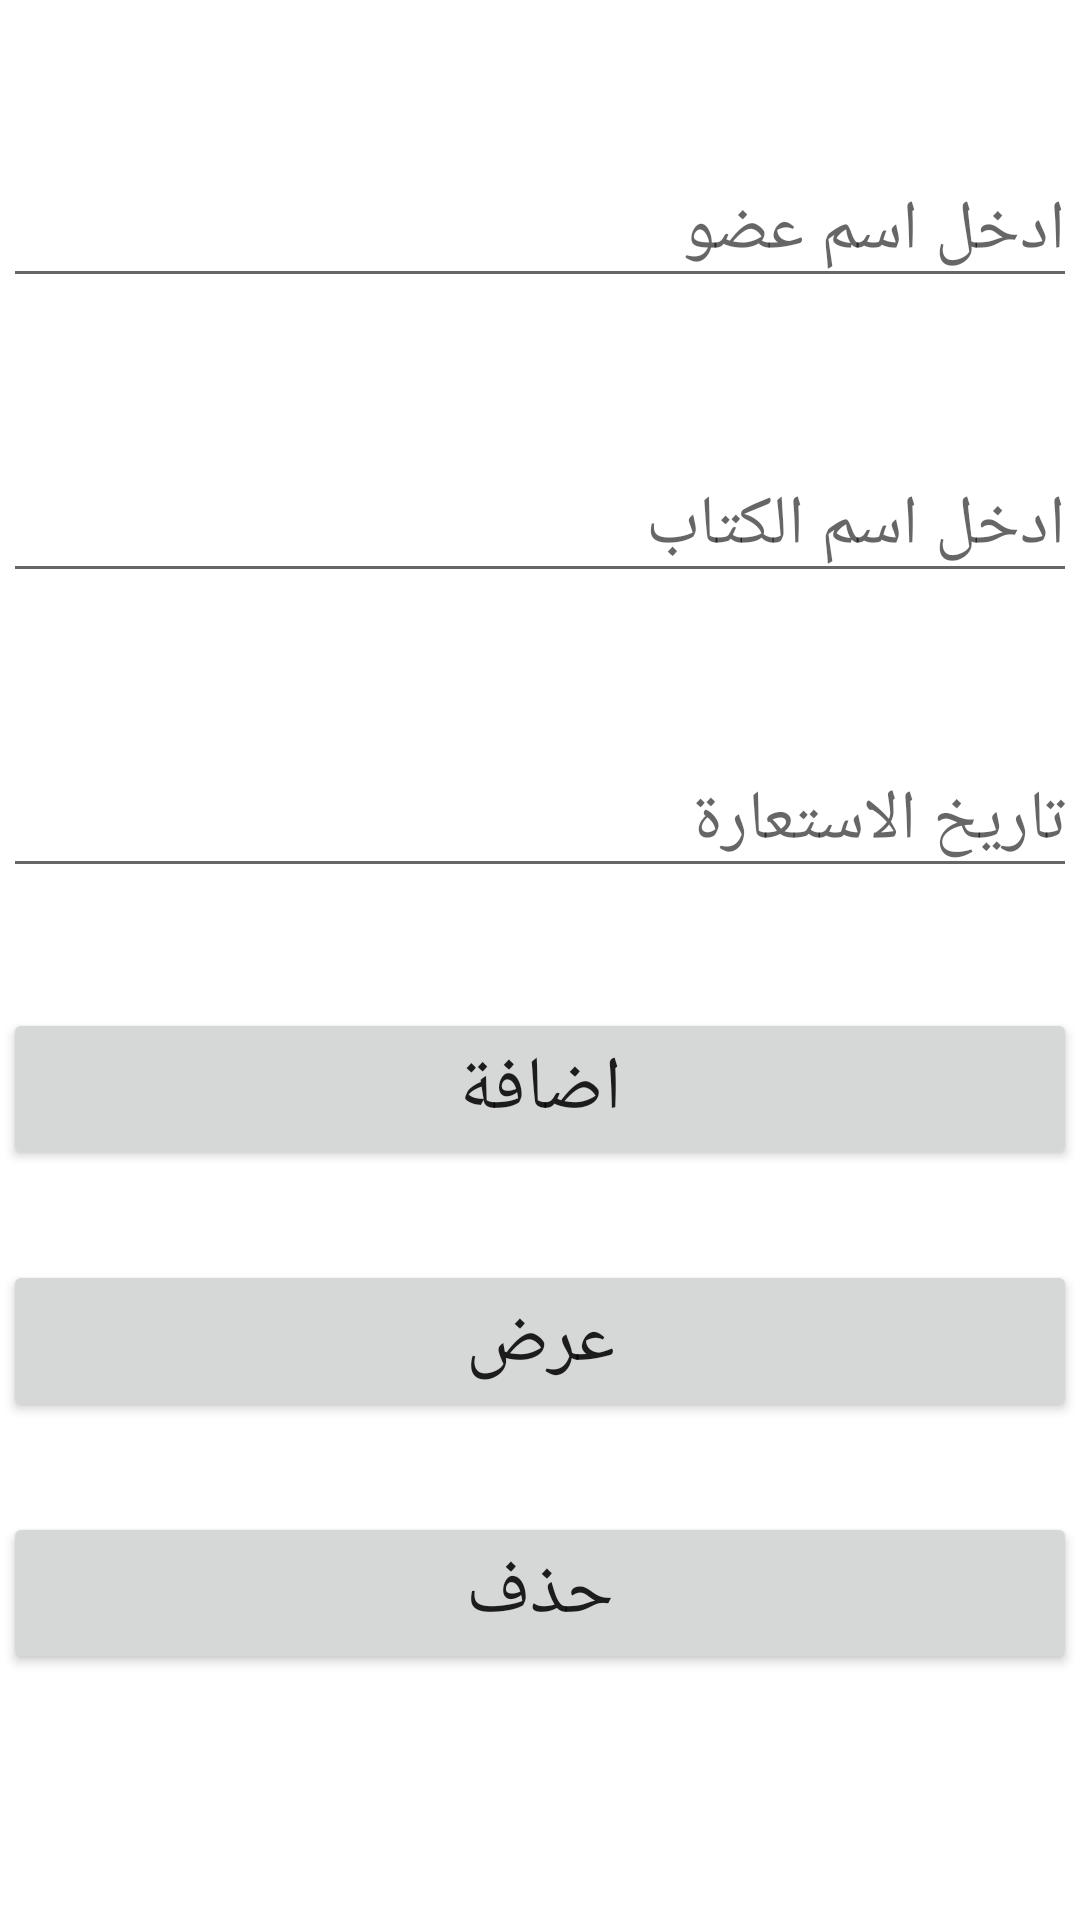

Reconstruct the res/layout file that produces this screen, plus the resources it refers to.
<!-- AndroidManifest.xml: application theme Theme.Database_arrayAdapter -->
<!-- res/layout/activity_main.xml -->
<?xml version="1.0" encoding="utf-8"?>
<androidx.constraintlayout.widget.ConstraintLayout xmlns:android="http://schemas.android.com/apk/res/android"
    xmlns:app="http://schemas.android.com/apk/res-auto"
    xmlns:tools="http://schemas.android.com/tools"
    android:layout_width="match_parent"
    android:layout_height="match_parent"
    tools:context=".MainActivity">

    <LinearLayout
        android:id="@+id/linearLayout"
        android:layout_width="0dp"
        android:layout_height="0dp"
        android:layout_marginStart="1dp"
        android:layout_marginTop="1dp"
        android:layout_marginEnd="1dp"
        android:layout_marginBottom="1dp"
        android:orientation="vertical"
        app:layout_constraintBottom_toBottomOf="parent"
        app:layout_constraintEnd_toEndOf="parent"
        app:layout_constraintStart_toStartOf="parent"
        app:layout_constraintTop_toTopOf="parent">

        <EditText
            android:id="@+id/editTextTextPersonName"
            android:layout_width="match_parent"
            android:layout_marginTop="50dp"
            android:layout_height="wrap_content"
            android:textSize="23dp"
            android:ems="10"
            android:inputType="textPersonName"
            android:hint="ادخل اسم عضو" />

        <EditText
            android:id="@+id/editTextTextPersonName2"
            android:layout_width="match_parent"
            android:layout_marginTop="50dp"
            android:layout_height="wrap_content"
            android:textSize="23dp"
            android:ems="10"
            android:inputType="textPersonName"
            android:hint="ادخل اسم الكتاب" />

        <EditText
            android:id="@+id/editTextTextPersonName3"
            android:layout_width="match_parent"
            android:layout_marginTop="50dp"
            android:layout_height="wrap_content"
            android:textSize="23dp"
            android:ems="10"
            android:inputType="textPersonName"
            android:hint="تاريخ الاستعارة" />

        <Button
            android:id="@+id/button"
            android:layout_width="match_parent"
            android:layout_height="wrap_content"
            android:layout_marginTop="40dp"
            android:onClick="add"
            android:text="اضافة"
            android:textSize="25dp" />

        <Button
            android:id="@+id/button2"
            android:layout_width="match_parent"
            android:layout_height="wrap_content"
            android:text="عرض"
            android:textSize="25dp"
            android:layout_marginTop="30dp"
            />

        <Button
            android:id="@+id/button3"
            android:layout_width="match_parent"
            android:layout_height="wrap_content"
            android:layout_marginTop="30dp"
            android:onClick="delete"
            android:text="حذف"
            android:textSize="25dp" />

    </LinearLayout>
</androidx.constraintlayout.widget.ConstraintLayout>
<!-- resources referenced by this layout -->
<resources>
  <style name="Theme.Database_arrayAdapter" parent="Theme.MaterialComponents.DayNight.DarkActionBar">
          
          <item name="colorPrimary">@color/purple_500</item>
          <item name="colorPrimaryVariant">@color/purple_700</item>
          <item name="colorOnPrimary">@color/white</item>
          
          <item name="colorSecondary">@color/teal_200</item>
          <item name="colorSecondaryVariant">@color/teal_700</item>
          <item name="colorOnSecondary">@color/black</item>
          
          <item name="android:statusBarColor">?attr/colorPrimaryVariant</item>
          
      </style>
  <!-- not gathered from this repository: default colours our renderer supplied (Android Studio template values) -->
  <color name="purple_500">#FF6200EE</color>
  <color name="purple_700">#FF3700B3</color>
  <color name="teal_200">#FF03DAC5</color>
  <color name="teal_700">#FF018786</color>
  <color name="black">#FF000000</color>
  <color name="white">#FFFFFFFF</color>
</resources>
